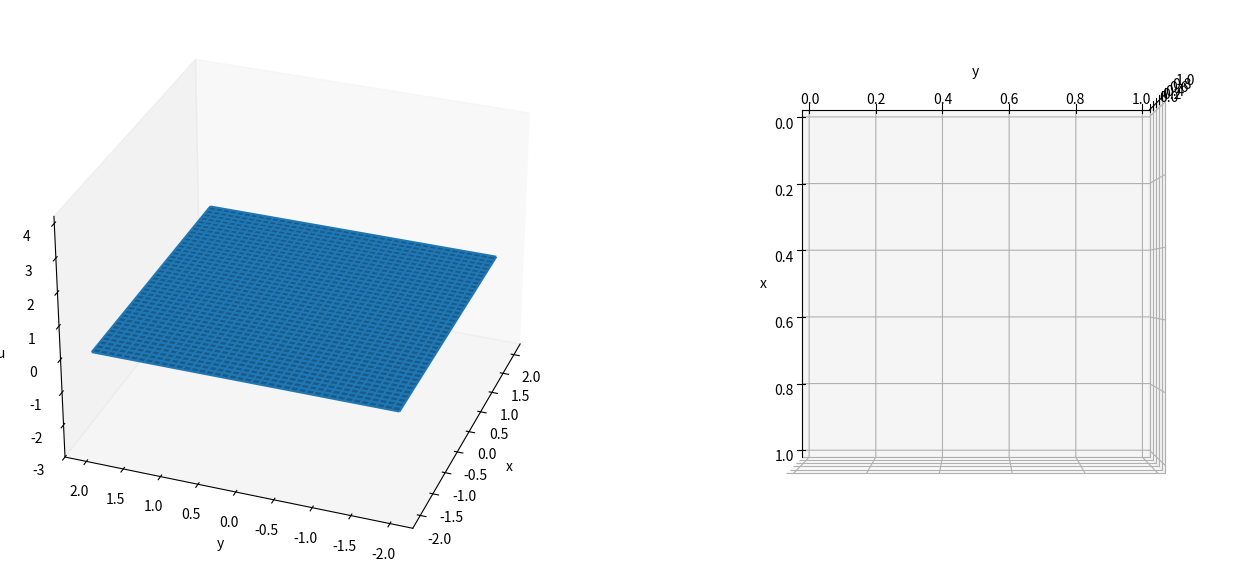

This chart was generated by the following Python code: (Note: this script raises an exception after producing the figure.)
# -*- coding: utf-8 -*-
"""
Created on Tue Aug  4 09:29:12 2020

[redacted]
"""
import numpy as np
from scipy.sparse import diags, kron, csc_matrix
from scipy.fft import dct, idct
from mpl_toolkits.mplot3d import Axes3D
import matplotlib.pyplot as plt
from matplotlib import cm
from matplotlib.colors import LightSource

np.set_printoptions(edgeitems=6, suppress=True)

#GLOBAL parameters
R_ = 1 # radius of droplet
a_ = 100
epsilon_ = 1e-5 # thin liquid layer height
V_, Vf_ = 0, 1 # volume of droplet (starts from 0 and stops at 1)
Vsteps_ = 100 # number of steps for droplet initialisation

#GLOBAL simulation variables
N_ = 81 # grid points
NN_ = N_*N_ # total number of points
smoothing_iters_ = 4 # number of smoothing iterations per time step 
endl_, endr_ = -2, 2
d_ = endr_ - endl_ # domain size
dksi_ = d_/(N_-1) # deta_ = dksi_
dksi2_ = dksi_*dksi_

#PMA variables
alpha_ = 0.1 # controls the mesh adaption speed 
gamma_ = 0.1 # controls the extent of smoothing
C_ = 1e-4 # Mackenzie normalisation constant
dtmesh_ = 7e-7 

#GLOBAL vectors/matrices/terms
ksi = np.linspace(endl_, endr_, N_)
ksiksi, etaeta = np.meshgrid(ksi, ksi) # square grid
Ibdy = lambda:0 # information on indices (boundary, interior, corners)
M = lambda:0 # derivative matrices
Q = lambda:0 # mesh potential and all its derivatives
U = lambda:0 # solution and its derivatives
J = None # Hessian (Jacobian) of Q

# for plotting
plot3d_bool = True
fig = plt.figure(figsize=(16,8))
if plot3d_bool:
    # solution and mesh
    ax = fig.add_subplot(121, projection='3d') 
    ax.view_init(elev=30, azim=-160)
    ax.set_xlabel('x'); ax.set_ylabel('y'); ax.set_zlabel('u')
    ax.set_zlim3d(-3,4.2)  
    ax.grid(False)
    ls = LightSource(azdeg=50, altdeg=65)
    surf = ax.plot_surface(ksiksi, etaeta, np.zeros((N_,N_)))
    mesh = ax.plot_wireframe(ksiksi, etaeta, np.zeros((N_,N_)))
    # mesh
    ax2 = fig.add_subplot(122, projection='3d') 
    ax2.view_init(elev=90, azim=0)
    ax2.set_xlabel('x'); ax2.set_ylabel('y');
    ax2.w_zaxis.line.set_lw(0.)
    ax2.set_zticks([])
    ax2.grid(False)
    ls2 = LightSource(azdeg=50, altdeg=65)
    mesh2 = ax.plot_wireframe(ksiksi, etaeta, np.zeros((N_,N_)))
    # 
    plt.subplots_adjust(left= 0, bottom=0, right=1, top=1, wspace = 0)

def main():
    """
    """
    global Q, Ibdy, M, J, CN_term, surf, mesh
    # initialise Q, Ibdy, M, U and droplet
    Q.val = np.reshape(0.5*ksiksi**2 + 0.5*etaeta**2, NN_) # mesh potential
    make_Ibdy()
    make_M()
    U.new = np.full(NN_, epsilon_)
    initialise_droplet(dtmesh_, 1)

def solve_PMA():
    """
    solve for dQdt = L.fancy^-1 * (|J|*M)^0/5
    L.fancy^-1 is the inverse of the operator L.fancy = aplha*(Identity - gamma*Lap_ξ)
    which is solved using discreet cosine transform
    """
    monitor = compute_and_smooth_monitor()
    q_rhs = np.sqrt(np.multiply(monitor, np.abs(J)))/alpha_
    temp = dct(dct(q_rhs.reshape(N_,N_).T, norm="ortho").T, norm="ortho")
    dQdt = idct(idct(np.divide(temp,(1-gamma_*M.Leig)).T, norm="ortho").T, norm="ortho") 
    Q.dt = dQdt.reshape(NN_)

def H(psi):
    ret = 4*V_*(1-psi/(R_*R_))/(R_*R_)
    return np.where(ret > 0, ret, 0)

def G(x):
    return R_ + np.log((1+np.exp(-2*a_*(x+R_)))/(1+np.exp(-2*a_*(x-R_))))/(2*a_)
        
def loop_pma(dtmesh, loops):
    global J
    dtloop = dtmesh/loops
    solve_PMA()
    Q.val += dtloop*Q.dt
    for i in range(1,loops):
        compute_Q_spatial_ders()
        J = Q.d2ksi*Q.d2eta - Q.dksideta**2
        solve_PMA()
        Q.val += dtloop*Q.dt

def initialise_droplet(dtmesh, loops):
    global J, V_, surf, mesh, mesh2
    for i in range(1,Vsteps_+1):
        U.val = U.new.copy()
        #compute derivatives
        compute_Q_spatial_ders()
        J = Q.d2ksi*Q.d2eta - Q.dksideta**2
        compute_u_spatial_ders()
        #update solution
        V_ = Vf_*i/Vsteps_
        U.new = epsilon_ + (1-epsilon_)*H(G(Q.dksi*Q.dksi+Q.deta*Q.deta))
        print(V_, U.new.max())
        #solve PMA and update mesh 
        loop_pma(dtmesh, loops)
        # plot every once in a while
        if plot3d_bool:
            # solution
            surf.remove() 
            surf = ax.plot_surface(Q.dksi.reshape(N_,N_), Q.deta.reshape(N_,N_), U.new.reshape(N_,N_), \
                                    cmap=cm.coolwarm, rstride=1, cstride=1, linewidth=0, \
                                    antialiased=False,alpha=0.5)
            mesh.remove()
            mesh = ax.plot_wireframe(Q.dksi.reshape(N_,N_), Q.deta.reshape(N_,N_), np.full((N_,N_),-3), linewidth=0.2)
            # mesh
            mesh2.remove()
            mesh2 = ax2.plot_wireframe(Q.dksi.reshape(N_,N_), Q.deta.reshape(N_,N_), np.zeros((N_,N_)), linewidth=0.2, rcount=N_, ccount=N_)
            fig.canvas.draw()
            fig.canvas.flush_events() 
    print("initialisation complete")
    U.val = U.new.copy()
    compute_Q_spatial_ders()
    J = Q.d2ksi*Q.d2eta - Q.dksideta**2
    compute_u_spatial_ders()
    for i in range(100):
        print((i+1), " / ", 100)
        #solve PMA and find differences between updated mesh before updating 
        solve_PMA()
        Qnew = Q.val + dtmesh*Q.dt
        # 1st derivatives
        Qdksi = M.dksiCentre.dot(Qnew); Qdksi[Ibdy.Left] = endl_; Qdksi[Ibdy.Right] = endr_;
        Qdeta = M.detaCentre.dot(Qnew); Qdeta[Ibdy.Bottom] = endl_; Qdeta[Ibdy.Top] = endr_;
        diff_ksi = Qdksi - Q.dksi; diff_eta = Qdeta - Q.deta
        diff_squared = np.sqrt(diff_ksi**2 + diff_eta**2)
        print(diff_squared.max())
        Q.val = Qnew
        # plot every once in a while
        if plot3d_bool:
            # solution
            surf.remove() 
            surf = ax.plot_surface(Q.dksi.reshape(N_,N_), Q.deta.reshape(N_,N_), U.new.reshape(N_,N_), \
                                    cmap=cm.coolwarm, rstride=1, cstride=1, linewidth=0, \
                                    antialiased=False,alpha=0.5)
            mesh.remove()
            mesh = ax.plot_wireframe(Q.dksi.reshape(N_,N_), Q.deta.reshape(N_,N_), np.full((N_,N_),-3), linewidth=0.2)
            # mesh
            mesh2.remove()
            mesh2 = ax2.plot_wireframe(Q.dksi.reshape(N_,N_), Q.deta.reshape(N_,N_), np.zeros((N_,N_)), linewidth=0.2, \
                                       rcount=N_, ccount=N_)
            fig.canvas.draw()
            fig.canvas.flush_events() 
     
def Laplace_operator(v, v_dksi, v_deta):
    """    
    L(v) = v_xx + v_yy = J^-1 * div_ksi { J^-1 * A * grad_ksi (v) }
    more consicely:
    v_xx = J^-1 * [ ( A11 * v_dksi )_ksi + ( A12 * v_deta)_ksi ]
    v_yy = J^-1 * [ ( A12 * v_dksi )_eta + ( A22 * v_deta)_eta ]
    where appendix B shows the discretisation of the bracketed terms.
       
    The argument v needs to be an N_xN_ array
    v_dksi and v_deta are the ksi and eta derivatives of v and need to be 1D arrays of size NN_
    """    
    # initialise 
    A11 = np.reshape(np.divide(Q.dksideta**2 + Q.d2eta**2, J), (N_, N_))
    A22 = np.reshape(np.divide(Q.dksideta**2 + Q.d2ksi**2, J), (N_, N_))
    A12 = -np.divide(np.multiply(Q.dksideta, Q.d2ksi + Q.d2eta), J)
    v_xx = np.zeros((N_, N_), dtype=float); v_yy = np.zeros((N_, N_), dtype=float)
    
    # B.1 : (A11*u_dksi)_ksi, (A22*u_deta)_eta
    # interior points  (checked 31/7 - all good)
    v_xx[:,3:-3] = (4*np.multiply(A11[:,2:-4], (v[:,:-6] - 8*v[:,1:-5] + 8*v[:,3:-3] - v[:,4:-2])) 
                  - np.multiply((- A11[:,1:-5] + 9*A11[:,2:-4] + 9*A11[:,3:-3] - A11[:,4:-2]), 
                               (v[:,1:-5] - 27*v[:,2:-4] + 27*v[:,3:-3] - v[:,4:-2])) 
                  + np.multiply((- A11[:,2:-4] + 9*A11[:,3:-3] + 9*A11[:,4:-2] - A11[:,5:-1]), 
                               (v[:,2:-4] - 27*v[:,3:-3] + 27*v[:,4:-2] - v[:,5:-1]))
                  - 4*np.multiply(A11[:,4:-2], (v[:,2:-4] - 8*v[:,3:-3] + 8*v[:,5:-1] - v[:,6:])))/(288*dksi2_)
    
    v_yy[3:-3,:] = (4*np.multiply(A22[2:-4,:], (v[:-6,:] - 8*v[1:-5,:] + 8*v[3:-3,:] - v[4:-2,:]))
                  - np.multiply((- A22[1:-5,:] + 9*A22[2:-4,:] + 9*A22[3:-3,:] - A22[4:-2,:]), 
                               (v[1:-5,:] - 27*v[2:-4,:] + 27*v[3:-3,:] - v[4:-2,:]))
                  + np.multiply((- A22[2:-4,:] + 9*A22[3:-3,:] + 9*A22[4:-2,:] - A22[5:-1,:]), 
                               (v[2:-4,:] - 27*v[3:-3,:] + 27*v[4:-2,:] - v[5:-1,:]))
                  - 4*np.multiply(A22[4:-2,:], (v[2:-4,:] - 8*v[3:-3,:] + 8*v[5:-1,:] - v[6:,:])))/(288*dksi2_)
    
    # next-to boundary points (checked 31/7 - reversed sign of components of expressions for [:,-2] and [-2,:], this shouldn't 
    # actually change anything.)
    v_xx[:,1] = np.multiply(A11[:,1], (10*v[:,0] - 15*v[:,1] - 4*v[:,2] + 14*v[:,3] - 6*v[:,4] + v[:,5]))/(12*dksi2_) \
                + np.multiply((-3*v[:,0] - 10*v[:,1] + 18*v[:,2] - 6*v[:,3] + v[:,4]), 
                              (-3*A11[:,0] - 10*A11[:,1] + 18*A11[:,2] - 6*A11[:,3] + A11[:,4]))/(144*dksi2_)
        
    v_yy[1,:] = np.multiply(A22[1,:], (10*v[0,:] - 15*v[1,:] - 4*v[2,:] + 14*v[3,:] - 6*v[4,:] + v[5,:]))/(12*dksi2_) \
                + np.multiply((-3*v[0,:] - 10*v[1,:] + 18*v[2,:] - 6*v[3,:] + v[4,:]), 
                              (-3*A22[0,:] - 10*A22[1,:] + 18*A22[2,:] - 6*A22[3,:] + A22[4,:]))/(144*dksi2_)
    
    v_xx[:,-2] = np.multiply(A11[:,-2], (10*v[:,-1] - 15*v[:,-2] - 4*v[:,-3] + 14*v[:,-4] - 6*v[:,-5] + v[:,-6]))/(12*dksi2_) \
                + np.multiply((3*v[:,-1] + 10*v[:,-2] - 18*v[:,-3] + 6*v[:,-4] - v[:,-5]), 
                              (3*A11[:,-1] + 10*A11[:,-2] - 18*A11[:,-3] + 6*A11[:,-4] - A11[:,-5]))/(144*dksi2_)
        
    v_yy[-2,:] = np.multiply(A22[-2,:], (10*v[-1,:] - 15*v[-2,:] - 4*v[-3,:] + 14*v[-4,:] - 6*v[-5,:] + v[-6,:]))/(12*dksi2_) \
                + np.multiply((3*v[-1,:] + 10*v[-2,:] - 18*v[-3,:] + 6*v[-4,:] - v[-5,:]), 
                              (3*A22[-1,:] + 10*A22[-2,:] - 18*A22[-3,:] + 6*A22[-4,:] - A22[-5,:]))/(144*dksi2_)
        
    # next-to-next-to boundary points (checked 31/7 - adjasted ordering for components of [:,-3] and [-3,:]
    # to ascending order, this shouldn't actually change anything. Also FIXED A11->A22 for the appropriate expressions.)
    v_xx[:,2] = np.multiply(A11[:,2], (- v[:,0] + 16*v[:,1] - 30*v[:,2] + 16*v[:,3] - v[:,4]))/(12*dksi2_) \
                + np.multiply((v[:,0] - 8*v[:,1] + 8*v[:,3] - v[:,4]), 
                              (A11[:,0] - 8*A11[:,1] + 8*A11[:,3] - A11[:,4]))/(144*dksi2_)
        
    v_yy[2,:] = np.multiply(A22[2,:], (- v[0,:] + 16*v[1,:] - 30*v[2,:] + 16*v[3,:] - v[4,:]))/(12*dksi2_) \
                + np.multiply((v[0,:] - 8*v[1,:] + 8*v[3,:] - v[4,:]), 
                              (A22[0,:] - 8*A22[1,:] + 8*A22[3,:] - A22[4,:]))/(144*dksi2_)
        
    v_xx[:,-3] = np.multiply(A11[:,-3], (- v[:,-1] + 16*v[:,-2] - 30*v[:,-3] + 16*v[:,-4] - v[:,-5]))/(12*dksi2_) \
                + np.multiply((v[:,-5] - 8*v[:,-4] + 8*v[:,-2] - v[:,-1]), 
                              (A11[:,-5] - 8*A11[:,-4] + 8*A11[:,-2] - A11[:,-1]))/(144*dksi2_)
    
    v_yy[-3,:] = np.multiply(A22[-3,:], (- v[-1,:] + 16*v[-2,:] - 30*v[-3,:] + 16*v[-4,:] - v[-5,:]))/(12*dksi2_) \
                + np.multiply((v[-5,:] - 8*v[-4,:] + 8*v[-2,:] - v[-1,:]), 
                              (A22[-5,:] - 8*A22[-4,:] + 8*A22[-2,:] - A22[-1,:]))/(144*dksi2_)
    
    # B.2 (A12*u_deta)_ksi, (A12*u_dksi)_eta (checked 31/7 - fixed major mistakes)
    temp = M.dksiCentre.dot(np.multiply(A12, v_deta))
    temp[Ibdy.Left] = 0; temp[Ibdy.Right] = 0
    v_xx = np.reshape(v_xx, NN_)
    v_xx += temp
    
    temp = M.detaCentre.dot(np.multiply(A12, v_dksi))
    temp[Ibdy.Top] = 0; temp[Ibdy.Bottom] = 0
    v_yy = np.reshape(v_yy, NN_)
    v_yy += temp
    
    return np.divide(v_xx, J), np.divide(v_yy, J)
    
def compute_Q_spatial_ders():
    """
    compute spatial (ksi, eta) derivatives of the mesh potetial
    """
    # 1st derivatives
    Q.dksi = M.dksiCentre.dot(Q.val); Q.dksi[Ibdy.Left] = endl_; Q.dksi[Ibdy.Right] = endr_;
    Q.deta = M.detaCentre.dot(Q.val); Q.deta[Ibdy.Bottom] = endl_; Q.deta[Ibdy.Top] = endr_;
    # 2nd derivatives
    extra = 25/(6*dksi_)
    temp = np.zeros(NN_); temp[Ibdy.Left] = extra; temp[Ibdy.Right] = extra
    Q.d2ksi = M.d2ksi.dot(Q.val) + temp
    temp = np.zeros(NN_); temp[Ibdy.Top] = extra; temp[Ibdy.Bottom] = extra
    Q.d2eta = M.d2eta.dot(Q.val) + temp
    Q.dksideta = M.dksideta.dot(Q.val); Q.dksideta[Ibdy.Boundary] = 0

def compute_u_spatial_ders():
    """
    compute spatial (x, y) derivatives of the solution
    """
    # 1st derivatives (ksi, eta) - not saved in U struct
    U_dksi = M.dksiCentre.dot(U.val)
    U_deta = M.detaCentre.dot(U.val)
    # 1st derivatives (x, y)
    U.dx = np.divide(np.multiply(Q.d2eta,U_dksi) - np.multiply(Q.dksideta,U_deta), J)
    U.dy = np.divide(- np.multiply(Q.dksideta,U_dksi) + np.multiply(Q.d2ksi,U_deta), J)
    # 2nd derivatives (xx, yy) - laplacian operator
    U.xx, U.yy = Laplace_operator(np.reshape(U.val,(N_,N_)), U_dksi, U_deta)    
 
def compute_and_smooth_monitor():
    """
    computes the monitor functino Mon
    mon = |u_xx + u_yy|^2
    """
    # initialise arrays
    mon = np.zeros((N_, N_), dtype=float)
    temp = (np.abs(U.xx + U.yy)**2).reshape((N_,N_))
    
    # smoothing           
    # fourth-order filter
    for i in range(smoothing_iters_):
        # interior points
        mon[1:-1,1:-1] = temp[1:-1,1:-1] + (temp[:-2,1:-1] + temp[2:,1:-1] + temp[1:-1,:-2] + temp[1:-1,2:])/8 \
            + (temp[:-2,:-2] + temp[:-2,2:] + temp[2:,:-2] + temp[2:,2:])/16
        # boundary but no corners
        mon[1:-1,N_-1] = (4*temp[1:-1,N_-1] + 2*temp[:-2,N_-1] +2*temp[2:,N_-1] + 2*temp[1:-1,N_-2] + temp[2:,N_-2] + temp[:-2,N_-2])/12
        mon[1:-1,0] = (4*temp[1:-1,0] + 2*temp[:-2,0] +2*temp[2:,0] + 2*temp[1:-1,1] + temp[2:,1] + temp[:-2,1])/12
        mon[N_-1,1:-1] = (4*temp[N_-1,1:-1] + 2*temp[N_-1,:-2] +2*temp[N_-1,2:] + 2*temp[N_-2,1:-1] + temp[N_-2,2:] + temp[N_-2,:-2])/12
        mon[0,1:-1] = (4*temp[0,1:-1] + 2*temp[0,:-2] +2*temp[0,2:] + 2*temp[1,1:-1] + temp[1,2:] + temp[1,:-2])/12
        # corners
        mon[0,0] = (4*temp[0,0] + 2*temp[0,1] + 2*temp[1,0] + temp[1,1])/9
        mon[0,N_-1] = (4*temp[0,N_-1] + 2*temp[0,N_-2] + 2*temp[1,N_-1] + temp[1,N_-2])/9
        mon[N_-1,0] = (4*temp[N_-1,0] + 2*temp[N_-1,1] + 2*temp[N_-2,0] + temp[N_-2,1])/9
        mon[N_-1,N_-1] = (4*temp[N_-1,N_-1] + 2*temp[N_-1,N_-2] + 2*temp[N_-2,N_-1] + temp[N_-2,N_-2])/9
        # update temp        
        temp = mon.copy()
    mon = np.reshape(mon, NN_)
    # Mackenzie regularisation    
    mon_integral = np.sum(mon*np.abs(J))*dksi2_
    mon += C_*mon_integral
    return mon    
    
def make_Ibdy():
    """
    Making arrays containg indices information
    """
    allidx = np.arange(0,NN_)
    X = np.reshape(ksiksi, NN_)
    Y = np.reshape(etaeta, NN_)
    Ibdy.Boundary = np.nonzero((X == endr_) | (X == endl_) | (Y == endr_) | (Y == endl_))[0]
    Ibdy.Interior = np.setdiff1d(allidx, Ibdy.Boundary)
    Ibdy.Top = np.nonzero(Y == endr_)[0]; Ibdy.Bottom = np.nonzero(Y == endl_)[0]
    Ibdy.Right = np.nonzero(X == endr_)[0]; Ibdy.Left = np.nonzero(X == endl_)[0]
    Ibdy.BottomLeft = np.intersect1d(Ibdy.Bottom, Ibdy.Left)[0]
    Ibdy.BottomRight = np.intersect1d(Ibdy.Bottom, Ibdy.Right)[0]
    Ibdy.TopLeft = np.intersect1d(Ibdy.Top, Ibdy.Left)[0]
    Ibdy.TopRight = np.intersect1d(Ibdy.Top, Ibdy.Right)[0]

def make_M():
    """
    Making derivative matrices                
    """
    eye = diags([1], shape=(N_,N_))
    # A.1 
    temp = diags([-1, 16, -30, 16, -1], [-2, -1, 0, 1, 2], shape=(N_, N_), format="lil")
    temp[0,:5] = [-415/6, 96, -36, 32/3, -1.5]
    temp[1,:6] = [10, -15, -4, 14, -6, 1]
    temp[-1,-5:] = [-1.5, 32/3, -36, 96, -415/6]
    temp[-2,-6:] = [1, -6, 14, -4, -15, 10]
    temp = csc_matrix(temp/(12*dksi2_))
    M.d2ksi = kron(eye, temp) # d^2f/dksi^2
    M.d2eta = kron(temp, eye) # d^2f/deta^2
    
    # A.2
    temp = diags([1, -8, 8, -1], [-2, -1, 1, 2], shape=(N_, N_), format="lil")
    temp[:2,:5] = [[-25, 48, -36, 16, -3], [-3, -10, 18, -6, 1]]
    temp[-2:,-5:] = [[-1, 6, -18, 10, 3], [3, -16, 36, -48, 25]]
    temp = csc_matrix(temp/(12*dksi_))
    M.dksiCentre = kron(eye,temp) # df/dksi centre difference
    M.detaCentre = kron(temp,eye) # df/deta centre difference
    M.dksideta = kron(temp,temp) #d^2f/dksideta
    
    # C - upwinding scheme
    #forward
    temp = diags([-3, 4,-1], [0,1,2], shape=(N_,N_), format="lil")
    temp[-1,-3:] = [1, -4, 3]
    temp[-2,-2:] = [-2, 2]
    temp - csc_matrix(temp/(2*dksi_))
    M.dksiForw = kron(eye, temp) # df/dksi forward difference
    M.detaForw = kron(temp, eye) # df/deta forward difference
    
    #backward
    temp = diags([1,-4,3], [-2,-1,0], shape=(N_,N_), format="lil")
    temp[0,:3] = [-3, 4, -1]
    temp[1,:2] = [-2, 2]
    temp - csc_matrix(temp/(2*dksi_))
    M.dksiBack = kron(eye, temp) # df/dksi backward difference
    M.detaBack = kron(temp, eye) # df/deta backward difference
    
    # for discreet cosine transform
    temp = (2*np.cos(np.pi*np.arange(0,N_)/(N_-1))-2).reshape((N_,1))*np.ones(N_) + \
    np.ones((N_,1))*(2*np.cos(np.pi*np.arange(0,N_)/(N_-1))-2)
    M.Leig = temp/dksi2_

if (__name__ == "__main__"):
    main()
